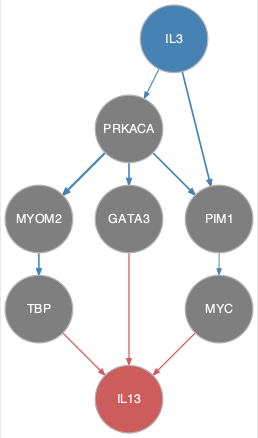

Data behind this chart, as committed beside it:
from	to
IL3	PIM1
IL3	PRKACA
MYOM2	TBP
PIM1	MYC
PRKACA	GATA3
PRKACA	MYOM2
PRKACA	PIM1
GATA3	IL13
MYC	IL13
TBP	IL13
